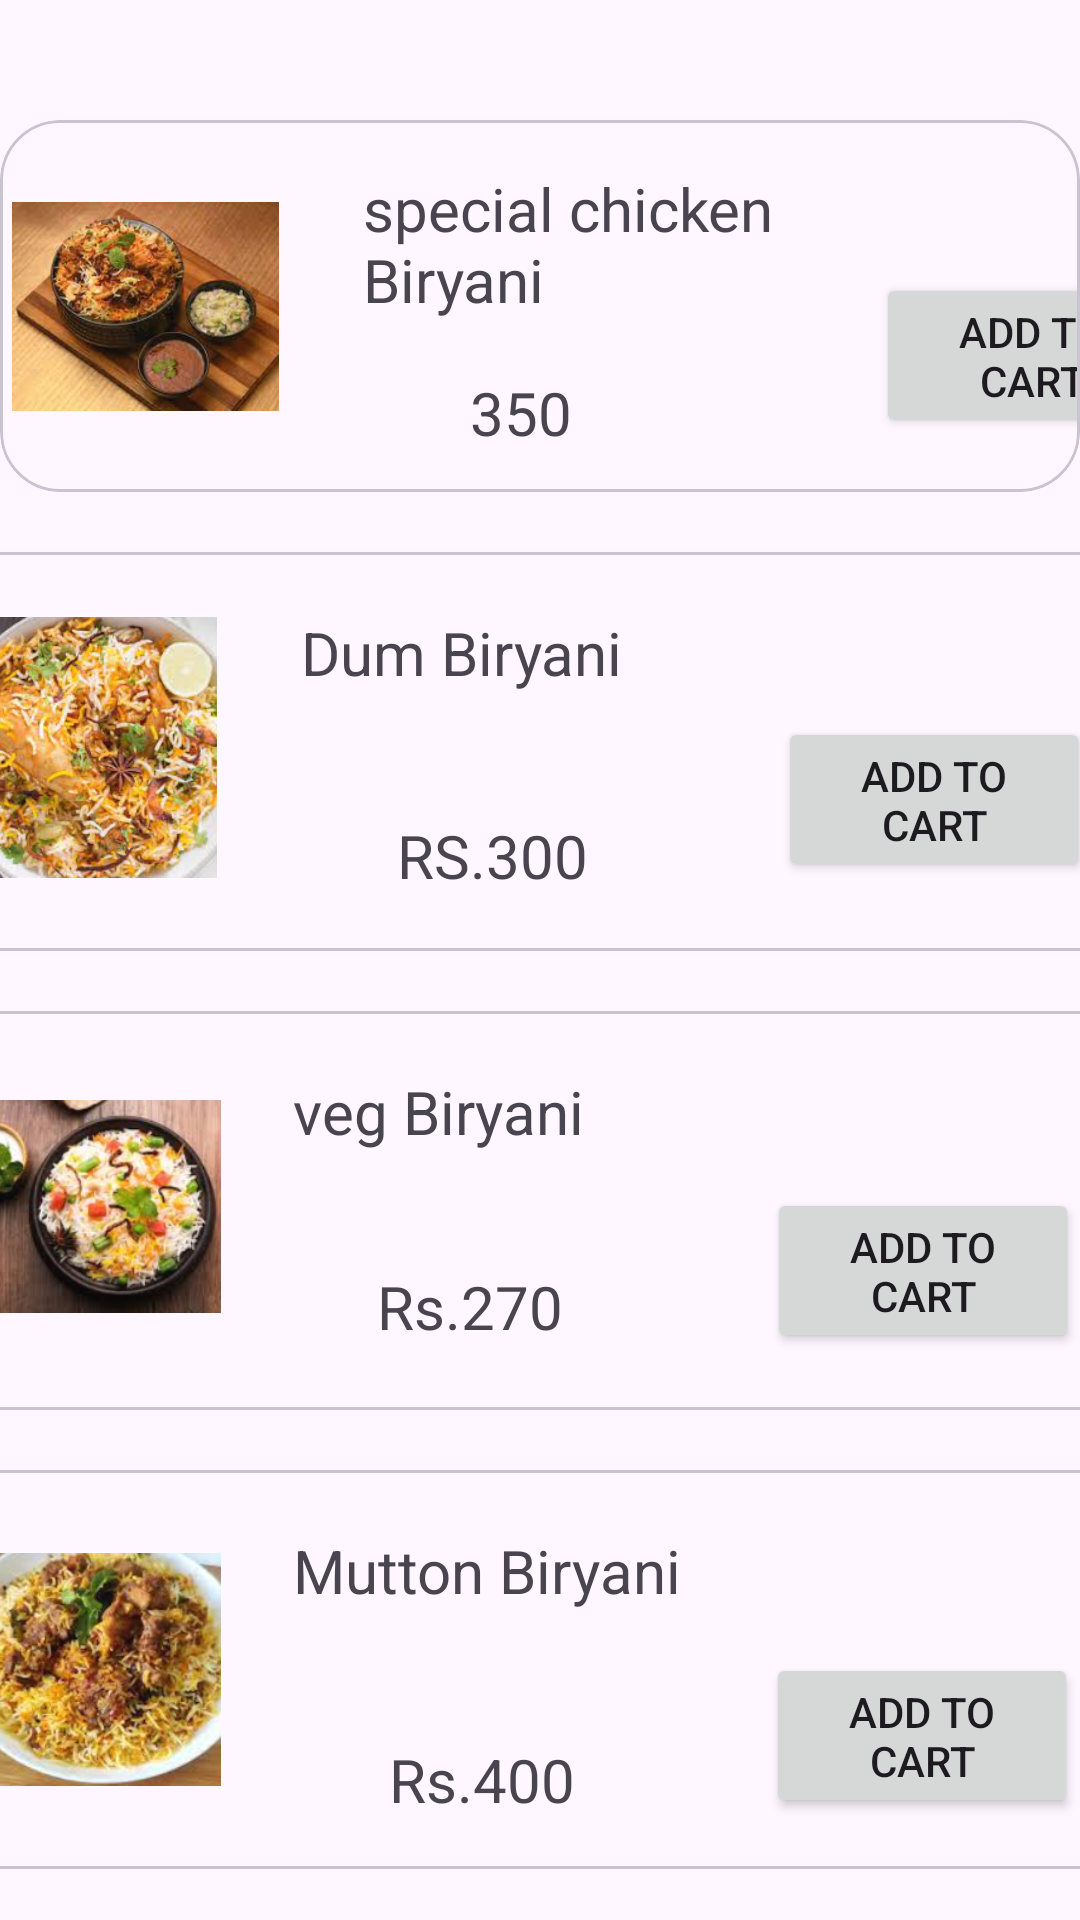

Write the Android layout XML for this screen, with the resource values it uses.
<!-- AndroidManifest.xml: application theme Theme.Foodapp -->
<!-- res/layout/activity_biryanires.xml -->
<?xml version="1.0" encoding="utf-8"?>
<androidx.constraintlayout.widget.ConstraintLayout xmlns:android="http://schemas.android.com/apk/res/android"
    xmlns:app="http://schemas.android.com/apk/res-auto"
    xmlns:tools="http://schemas.android.com/tools"
    android:layout_width="match_parent"
    android:id="@+id/biryaniconstraint"
    android:layout_height="match_parent">



    <com.google.android.material.card.MaterialCardView
        android:id="@+id/cardview4"
        android:layout_width="394dp"

        android:layout_height="133dp"
        android:layout_marginTop="20dp"
        app:layout_constraintEnd_toEndOf="parent"
        app:layout_constraintHorizontal_bias="0.588"
        app:layout_constraintStart_toStartOf="parent"
        app:layout_constraintTop_toBottomOf="@+id/cardview3">

        <androidx.constraintlayout.widget.ConstraintLayout
            android:layout_width="match_parent"
            android:layout_height="match_parent">

            <ImageView
                android:id="@+id/cartimage4"
                android:layout_width="89dp"
                android:layout_height="87dp"
                android:layout_marginStart="4dp"
                android:scaleType="fitCenter"
                android:src="@drawable/muttonbiryani"
                app:layout_constraintBottom_toBottomOf="parent"
                app:layout_constraintStart_toStartOf="parent"
                app:layout_constraintTop_toTopOf="parent" />

            <TextView
                android:id="@+id/cartitem4"
                android:layout_width="155dp"

                android:layout_height="32dp"
                android:layout_marginStart="24dp"
                android:layout_marginTop="20dp"
                android:text="Mutton Biryani"
                android:textSize="20sp"
                app:layout_constraintStart_toEndOf="@+id/cartimage4"
                app:layout_constraintTop_toTopOf="parent" />

            <TextView
                android:id="@+id/cartitemprice4"
                android:layout_width="73dp"
                android:layout_height="24dp"
                android:layout_marginStart="56dp"
                android:text="Rs.400"
                android:textSize="20sp"
                app:layout_constraintBottom_toBottomOf="parent"
                app:layout_constraintStart_toEndOf="@+id/cartimage4"
                app:layout_constraintTop_toBottomOf="@+id/cartitem4"
                app:layout_constraintVertical_bias="0.661" />

            <Button
                android:id="@+id/addtocartbutton4"
                android:layout_width="104dp"
                android:layout_height="55dp"
                android:text="Add to cart"
                app:layout_constraintBottom_toBottomOf="parent"
                app:layout_constraintEnd_toEndOf="parent"
                app:layout_constraintHorizontal_bias="0.157"
                app:layout_constraintStart_toEndOf="@+id/cartitem4"
                app:layout_constraintTop_toTopOf="@+id/cartitem4"
                app:layout_constraintVertical_bias="0.709" />


        </androidx.constraintlayout.widget.ConstraintLayout>
    </com.google.android.material.card.MaterialCardView>

    <com.google.android.material.card.MaterialCardView
        android:id="@+id/cardview3"
        android:layout_width="394dp"
        android:layout_height="133dp"
        android:layout_marginTop="20dp"
        app:layout_constraintBottom_toBottomOf="parent"
        app:layout_constraintEnd_toEndOf="parent"
        app:layout_constraintHorizontal_bias="0.588"
        app:layout_constraintStart_toStartOf="parent"
        app:layout_constraintTop_toBottomOf="@+id/cardview2"
        app:layout_constraintVertical_bias="0.0">

        <androidx.constraintlayout.widget.ConstraintLayout
            android:layout_width="396dp"
            android:layout_height="130dp">

            <ImageView
                android:id="@+id/cartimage3"
                android:layout_width="89dp"
                android:layout_height="87dp"
                android:layout_marginStart="4dp"
                android:scaleType="fitCenter"
                android:src="@drawable/vegbiryani"
                app:layout_constraintBottom_toBottomOf="parent"
                app:layout_constraintStart_toStartOf="parent"
                app:layout_constraintTop_toTopOf="parent" />

            <TextView
                android:id="@+id/cartitem3"
                android:layout_width="155dp"

                android:layout_height="32dp"
                android:layout_marginStart="24dp"
                android:layout_marginTop="20dp"
                android:text="veg Biryani"
                android:textSize="20sp"
                app:layout_constraintStart_toEndOf="@+id/cartimage3"
                app:layout_constraintTop_toTopOf="parent" />

            <TextView
                android:id="@+id/cartitemprice3"
                android:layout_width="73dp"
                android:layout_height="24dp"
                android:layout_marginStart="52dp"
                android:text="Rs.270"
                android:textSize="20sp"
                app:layout_constraintBottom_toBottomOf="parent"
                app:layout_constraintStart_toEndOf="@+id/cartimage3"
                app:layout_constraintTop_toBottomOf="@+id/cartitem3"
                app:layout_constraintVertical_bias="0.611" />

            <Button
                android:id="@+id/addtocartbutton"
                android:layout_width="104dp"
                android:layout_height="55dp"
                android:text="Add to cart"
                app:layout_constraintBottom_toBottomOf="parent"
                app:layout_constraintEnd_toEndOf="parent"
                app:layout_constraintHorizontal_bias="0.157"
                app:layout_constraintStart_toEndOf="@+id/cartitem3"
                app:layout_constraintTop_toTopOf="@+id/cartitem3"
                app:layout_constraintVertical_bias="0.709" />


        </androidx.constraintlayout.widget.ConstraintLayout>
    </com.google.android.material.card.MaterialCardView>

    <com.google.android.material.card.MaterialCardView
        android:id="@+id/cardview2"
        android:layout_width="394dp"
        android:layout_height="133dp"
        android:layout_marginTop="20dp"
        app:layout_constraintEnd_toEndOf="parent"
        app:layout_constraintStart_toStartOf="parent"
        app:layout_constraintTop_toBottomOf="@+id/cardview1">

        <androidx.constraintlayout.widget.ConstraintLayout
            android:layout_width="396dp"
            android:layout_height="130dp">

            <ImageView
                android:id="@+id/cartimage2"
                android:layout_width="89dp"
                android:layout_height="87dp"
                android:layout_marginStart="4dp"
                android:scaleType="fitCenter"
                android:src="@drawable/dum"
                app:layout_constraintBottom_toBottomOf="parent"
                app:layout_constraintStart_toStartOf="parent"
                app:layout_constraintTop_toTopOf="parent" />

            <TextView
                android:id="@+id/cartitem2"
                android:layout_width="155dp"

                android:layout_height="32dp"
                android:layout_marginStart="24dp"
                android:layout_marginTop="20dp"
                android:text="Dum Biryani"
                android:textSize="20sp"
                app:layout_constraintStart_toEndOf="@+id/cartimage2"
                app:layout_constraintTop_toTopOf="parent" />

            <TextView
                android:id="@+id/cartitemprice2"
                android:layout_width="73dp"
                android:layout_height="24dp"
                android:layout_marginStart="56dp"
                android:text="RS.300"
                android:textSize="20sp"
                app:layout_constraintBottom_toBottomOf="parent"
                app:layout_constraintStart_toEndOf="@+id/cartimage2"
                app:layout_constraintTop_toBottomOf="@+id/cartitem2"
                app:layout_constraintVertical_bias="0.661" />

            <Button
                android:id="@+id/addtocartbutton2"
                android:layout_width="104dp"
                android:layout_height="55dp"
                android:layout_marginBottom="20dp"
                android:text="Add to cart"
                app:layout_constraintBottom_toBottomOf="parent"
                app:layout_constraintEnd_toEndOf="parent"
                app:layout_constraintHorizontal_bias="0.2"
                app:layout_constraintStart_toEndOf="@+id/cartitem2"
                app:layout_constraintTop_toTopOf="@+id/cartitem2"
                app:layout_constraintVertical_bias="1.0" />


        </androidx.constraintlayout.widget.ConstraintLayout>
    </com.google.android.material.card.MaterialCardView>

    <com.google.android.material.card.MaterialCardView
        android:id="@+id/cardview1"
        android:layout_width="0dp"
        android:layout_height="wrap_content"
        android:layout_marginTop="40dp"
        app:cardCornerRadius="20dp"
        app:layout_constraintEnd_toEndOf="parent"
        app:layout_constraintHorizontal_bias="0.5"
        app:layout_constraintStart_toStartOf="parent"
        app:layout_constraintTop_toTopOf="parent"
        app:layout_constraintWidth_default="wrap">

        <androidx.constraintlayout.widget.ConstraintLayout
            android:id="@+id/constraintLayout"
            android:layout_width="396dp"
            android:layout_height="124dp">

            <Button
                android:id="@+id/addtocartbutton3"
                android:layout_width="104dp"
                android:layout_height="55dp"
                android:layout_marginTop="32dp"
                android:text="Add to cart"
                app:layout_constraintBottom_toBottomOf="parent"
                app:layout_constraintEnd_toEndOf="parent"
                app:layout_constraintTop_toTopOf="@+id/cartitem"
                app:layout_constraintVertical_bias="0.142" />

            <ImageView
                android:id="@+id/cartimage"
                android:layout_width="89dp"
                android:layout_height="87dp"
                android:layout_marginStart="4dp"
                android:scaleType="fitCenter"
                android:src="@drawable/spcb"
                app:layout_constraintBottom_toBottomOf="parent"
                app:layout_constraintStart_toStartOf="parent"
                app:layout_constraintTop_toTopOf="parent" />

            <TextView
                android:id="@+id/cartitem"
                android:layout_width="144dp"

                android:layout_height="57dp"
                android:layout_marginStart="28dp"
                android:layout_marginTop="16dp"
                android:text="special chicken   Biryani"
                android:textSize="20sp"
                app:layout_constraintStart_toEndOf="@+id/cartimage"
                app:layout_constraintTop_toTopOf="parent" />

            <TextView
                android:id="@+id/cartitemprice"
                android:layout_width="73dp"
                android:layout_height="24dp"
                android:layout_marginBottom="16dp"
                android:text="350"
                android:textSize="20sp"
                app:layout_constraintBottom_toBottomOf="parent"
                app:layout_constraintEnd_toEndOf="@+id/cartitem"
                app:layout_constraintStart_toStartOf="@+id/cartitem" />


        </androidx.constraintlayout.widget.ConstraintLayout>
    </com.google.android.material.card.MaterialCardView>


</androidx.constraintlayout.widget.ConstraintLayout>
<!-- resources referenced by this layout -->
<resources>
  <!-- drawable dum: png bitmap (drawable, 111099 bytes) -->
  <!-- drawable muttonbiryani: png bitmap (drawable, 108140 bytes) -->
  <!-- drawable spcb: png bitmap (drawable, 130633 bytes) -->
  <!-- drawable vegbiryani: png bitmap (drawable, 89327 bytes) -->
  <style name="Theme.Foodapp" parent="Base.Theme.Foodapp" />
  <style name="Base.Theme.Foodapp" parent="Theme.Material3.DayNight.NoActionBar">
          
          
      </style>
</resources>
